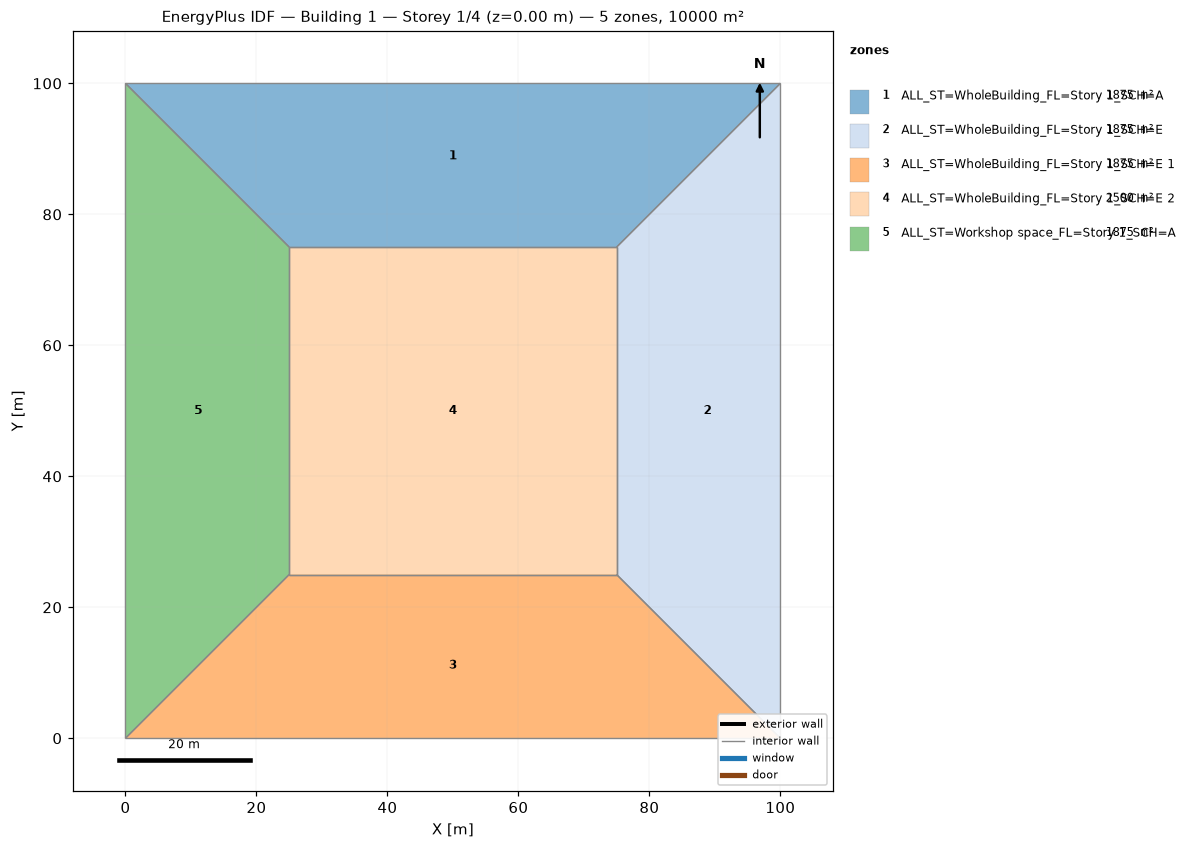
=== STOREY PLAN SPEC (per zone: floor XY polygon, exterior-wall plan segments, windows/doors) ===
zone 1: ALL_ST=WholeBuilding_FL=Story 1_SCH=A  (1875.0 m²)
  floor: (0.00, 100.00) (100.00, 100.00) (75.00, 75.00) (25.00, 75.00)
  interior walls: 4
zone 2: ALL_ST=WholeBuilding_FL=Story 1_SCH=E  (1875.0 m²)
  floor: (100.00, 100.00) (100.00, 0.00) (75.00, 25.00) (75.00, 75.00)
  interior walls: 4
zone 3: ALL_ST=WholeBuilding_FL=Story 1_SCH=E 1  (1875.0 m²)
  floor: (100.00, 0.00) (0.00, 0.00) (25.00, 25.00) (75.00, 25.00)
  interior walls: 4
zone 4: ALL_ST=WholeBuilding_FL=Story 1_SCH=E 2  (2500.0 m²)
  floor: (25.00, 25.00) (25.00, 75.00) (75.00, 75.00) (75.00, 25.00)
  interior walls: 4
zone 5: ALL_ST=Workshop space_FL=Story 1_SCH=A  (1875.0 m²)
  floor: (0.00, 0.00) (0.00, 100.00) (25.00, 75.00) (25.00, 25.00)
  interior walls: 4

=== DERIVED (storey summary) ===
Building: Building 1
Storey: 1 of 4  (floor level z = 0.00 m)
Storey gross floor area: 10000.0 m²
Zones on this storey: 5
  - ALL_ST=WholeBuilding_FL=Story 1_SCH=A: floor 1875.0 m²
  - ALL_ST=WholeBuilding_FL=Story 1_SCH=E: floor 1875.0 m²
  - ALL_ST=WholeBuilding_FL=Story 1_SCH=E 1: floor 1875.0 m²
  - ALL_ST=WholeBuilding_FL=Story 1_SCH=E 2: floor 2500.0 m²
  - ALL_ST=Workshop space_FL=Story 1_SCH=A: floor 1875.0 m²
Zone adjacency (shared interzone walls):
  - ALL_ST=WholeBuilding_FL=Story 1_SCH=A ↔ ALL_ST=WholeBuilding_FL=Story 1_SCH=E
  - ALL_ST=WholeBuilding_FL=Story 1_SCH=A ↔ ALL_ST=WholeBuilding_FL=Story 1_SCH=E 2
  - ALL_ST=WholeBuilding_FL=Story 1_SCH=A ↔ ALL_ST=Workshop space_FL=Story 1_SCH=A
  - ALL_ST=WholeBuilding_FL=Story 1_SCH=E ↔ ALL_ST=WholeBuilding_FL=Story 1_SCH=E 1
  - ALL_ST=WholeBuilding_FL=Story 1_SCH=E ↔ ALL_ST=WholeBuilding_FL=Story 1_SCH=E 2
  - ALL_ST=WholeBuilding_FL=Story 1_SCH=E 1 ↔ ALL_ST=WholeBuilding_FL=Story 1_SCH=E 2
  - ALL_ST=WholeBuilding_FL=Story 1_SCH=E 1 ↔ ALL_ST=Workshop space_FL=Story 1_SCH=A
  - ALL_ST=WholeBuilding_FL=Story 1_SCH=E 2 ↔ ALL_ST=Workshop space_FL=Story 1_SCH=A